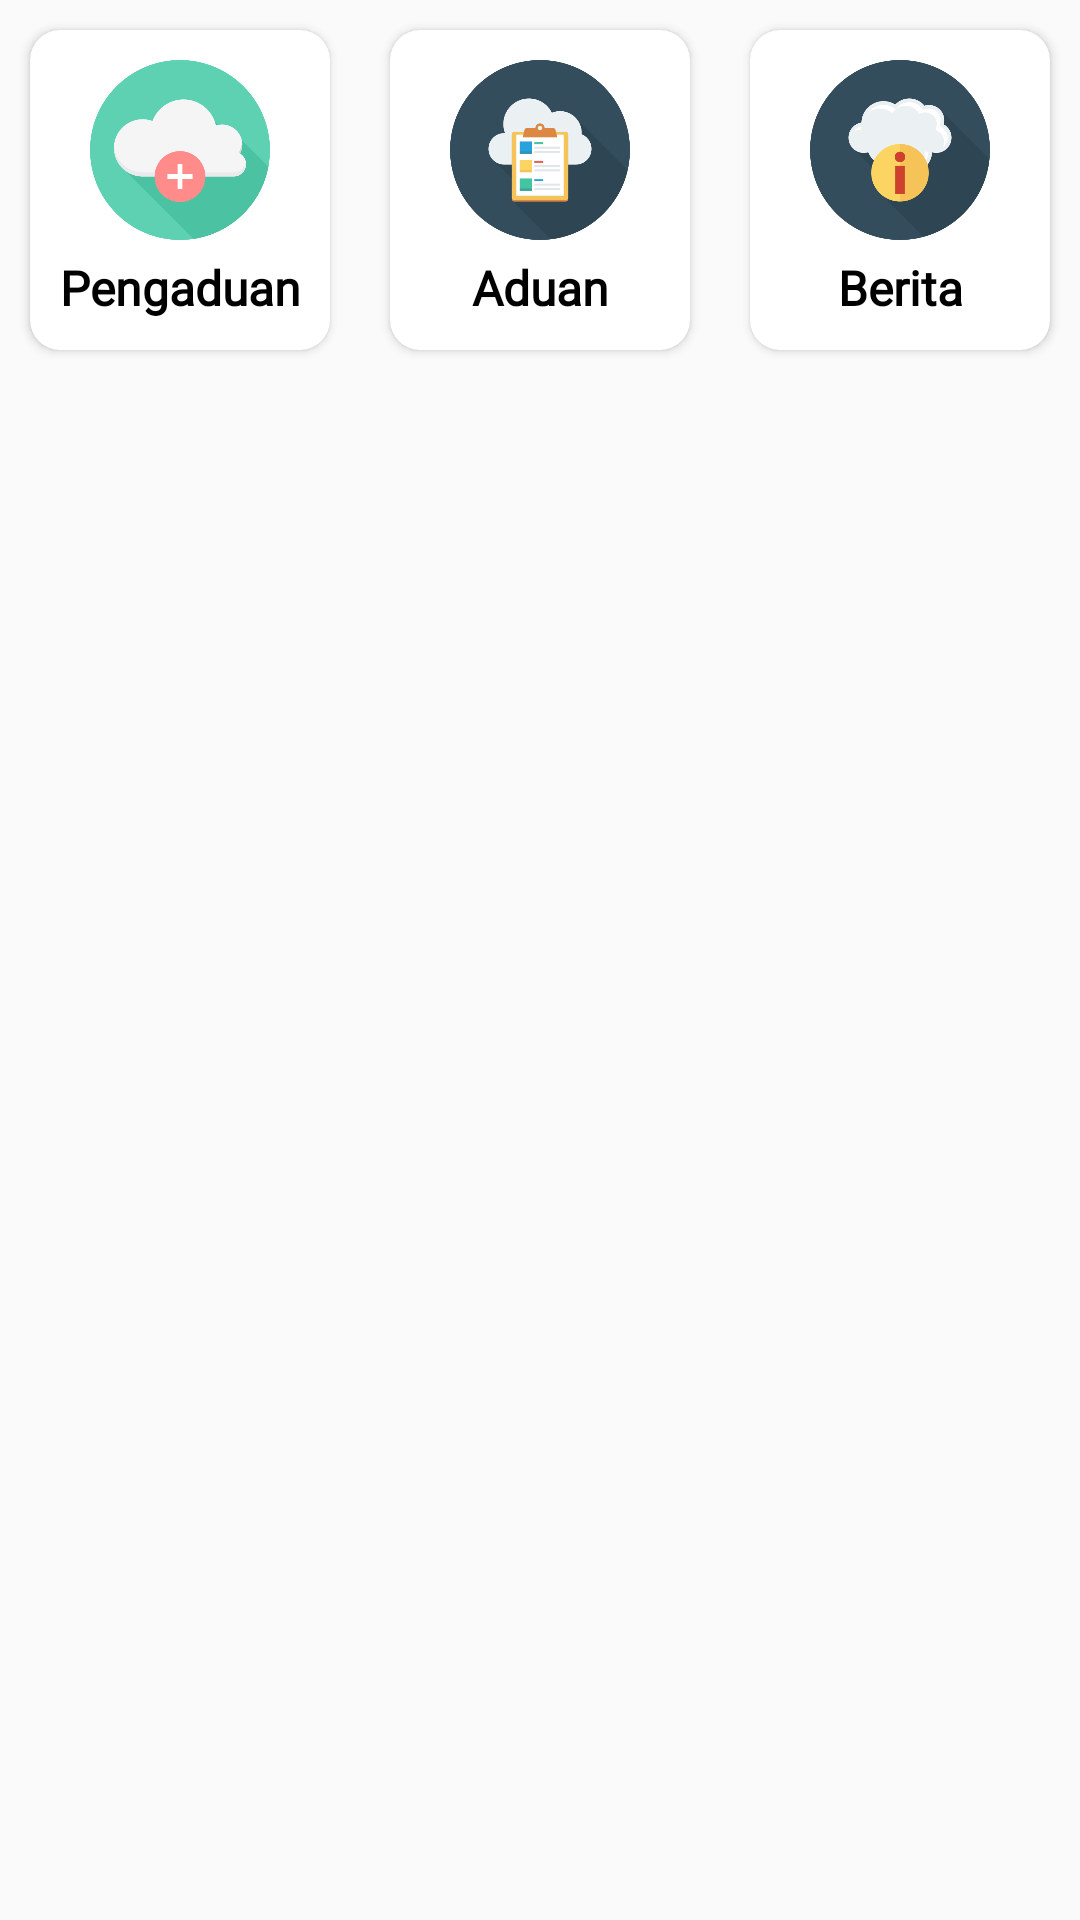

Reconstruct the res/layout file that produces this screen, plus the resources it refers to.
<!-- AndroidManifest.xml: application theme Theme.Pipa -->
<!-- res/layout/include_menu.xml -->
<?xml version="1.0" encoding="utf-8"?>
<HorizontalScrollView
    xmlns:android="http://schemas.android.com/apk/res/android"
    android:layout_width="match_parent"
    xmlns:app="http://schemas.android.com/apk/res-auto"
    android:layout_margin="5dp"
    android:scrollbars="none"
    android:layout_height="wrap_content">

    <LinearLayout
        android:layout_width="match_parent"
        android:layout_height="wrap_content">

    <androidx.cardview.widget.CardView
        android:layout_width="wrap_content"
        android:layout_margin="10sp"
        app:cardCornerRadius="10sp"
        android:layout_height="wrap_content">

        <LinearLayout
            android:id="@+id/lineAddAduan"
            android:layout_width="match_parent"
            android:layout_height="wrap_content"
            android:layout_weight="1"
            android:layout_gravity="center"
            android:gravity="center"
            android:orientation="vertical">

            <ImageView
                android:layout_marginTop="10dp"
                android:layout_marginBottom="5dp"
                android:layout_width="100dp"
                android:layout_height="60dp"
                android:src="@drawable/plus" />

            <TextView
                android:layout_marginBottom="10dp"
                android:layout_width="match_parent"
                android:layout_height="wrap_content"
                android:layout_gravity="center"
                android:fontFamily="@font/amaranth"
                android:gravity="center"
                android:text="Pengaduan"
                android:textColor="@color/black"
                android:textSize="16sp"
                android:textStyle="bold" />

        </LinearLayout>

    </androidx.cardview.widget.CardView>


    <androidx.cardview.widget.CardView
        android:layout_width="wrap_content"
        android:layout_margin="10sp"
        app:cardCornerRadius="10sp"
        android:layout_height="wrap_content">
    <LinearLayout
        android:id="@+id/linePengaduan"
        android:layout_width="match_parent"
        android:layout_height="wrap_content"
        android:layout_weight="1"
        android:layout_gravity="center"
        android:gravity="center"
        android:orientation="vertical">

        <ImageView
            android:layout_marginTop="10dp"
            android:layout_marginBottom="5dp"
            android:layout_width="100dp"
            android:layout_height="60dp"
            android:src="@drawable/checklist" />

        <TextView
            android:layout_marginBottom="10dp"
            android:layout_width="match_parent"
            android:layout_height="wrap_content"
            android:layout_gravity="center"
            android:fontFamily="@font/amaranth"
            android:gravity="center"
            android:text="Aduan"
            android:textColor="@color/black"
            android:textSize="16sp"
            android:textStyle="bold" />

    </LinearLayout>
    </androidx.cardview.widget.CardView>

    <androidx.cardview.widget.CardView
        android:layout_width="wrap_content"
        android:layout_margin="10sp"
        app:cardCornerRadius="10sp"
        android:layout_height="wrap_content">

    <LinearLayout
        android:id="@+id/lineBerita"
        android:layout_width="match_parent"
        android:layout_height="wrap_content"
        android:layout_weight="1"
        android:layout_gravity="center"
        android:gravity="center"
        android:orientation="vertical">

        <ImageView
            android:layout_marginTop="10dp"
            android:layout_marginBottom="5dp"
            android:layout_width="100dp"
            android:layout_height="60dp"
            android:src="@drawable/info" />

        <TextView
            android:layout_marginBottom="10dp"
            android:layout_width="match_parent"
            android:layout_height="wrap_content"
            android:layout_gravity="center"
            android:fontFamily="@font/amaranth"
            android:gravity="center"
            android:text="Berita"
            android:textColor="@color/black"
            android:textSize="16sp"
            android:textStyle="bold" />

    </LinearLayout>

    </androidx.cardview.widget.CardView>

    <androidx.cardview.widget.CardView
        android:layout_width="wrap_content"
        android:layout_margin="10sp"
        app:cardCornerRadius="10sp"
        android:layout_height="wrap_content">

    <LinearLayout
        android:id="@+id/lineSaya"
        android:layout_width="match_parent"
        android:layout_height="wrap_content"
        android:layout_weight="1"
        android:layout_gravity="center"
        android:gravity="center"
        android:orientation="vertical">

        <ImageView
            android:layout_marginTop="10dp"
            android:layout_marginBottom="5dp"
            android:layout_width="100dp"
            android:layout_height="60dp"
            android:src="@drawable/profile" />

        <TextView
            android:layout_marginBottom="10dp"
            android:layout_width="match_parent"
            android:layout_height="wrap_content"
            android:layout_gravity="center"
            android:fontFamily="@font/amaranth"
            android:gravity="center"
            android:text="Saya"
            android:textColor="@color/black"
            android:textSize="16sp"
            android:textStyle="bold" />

    </LinearLayout>

    </androidx.cardview.widget.CardView>

    </LinearLayout>


</HorizontalScrollView>
<!-- resources referenced by this layout -->
<resources>
  <color name="black">#FF000000</color>
  <!-- drawable checklist: png bitmap (drawable, 22343 bytes) -->
  <!-- drawable info: png bitmap (drawable, 27755 bytes) -->
  <!-- drawable plus: png bitmap (drawable, 24026 bytes) -->
  <style name="Theme.Pipa" parent="Theme.Design.Light.NoActionBar">
          
          <item name="colorPrimary">@color/purple_500</item>
          <item name="colorPrimaryDark">@color/purple_700</item>
          <item name="colorAccent">@color/teal_200</item>
          
      </style>
  <color name="purple_500">#FF6200EE</color>
  <color name="purple_700">#FF3700B3</color>
  <color name="teal_200">#FF000000</color>
</resources>
